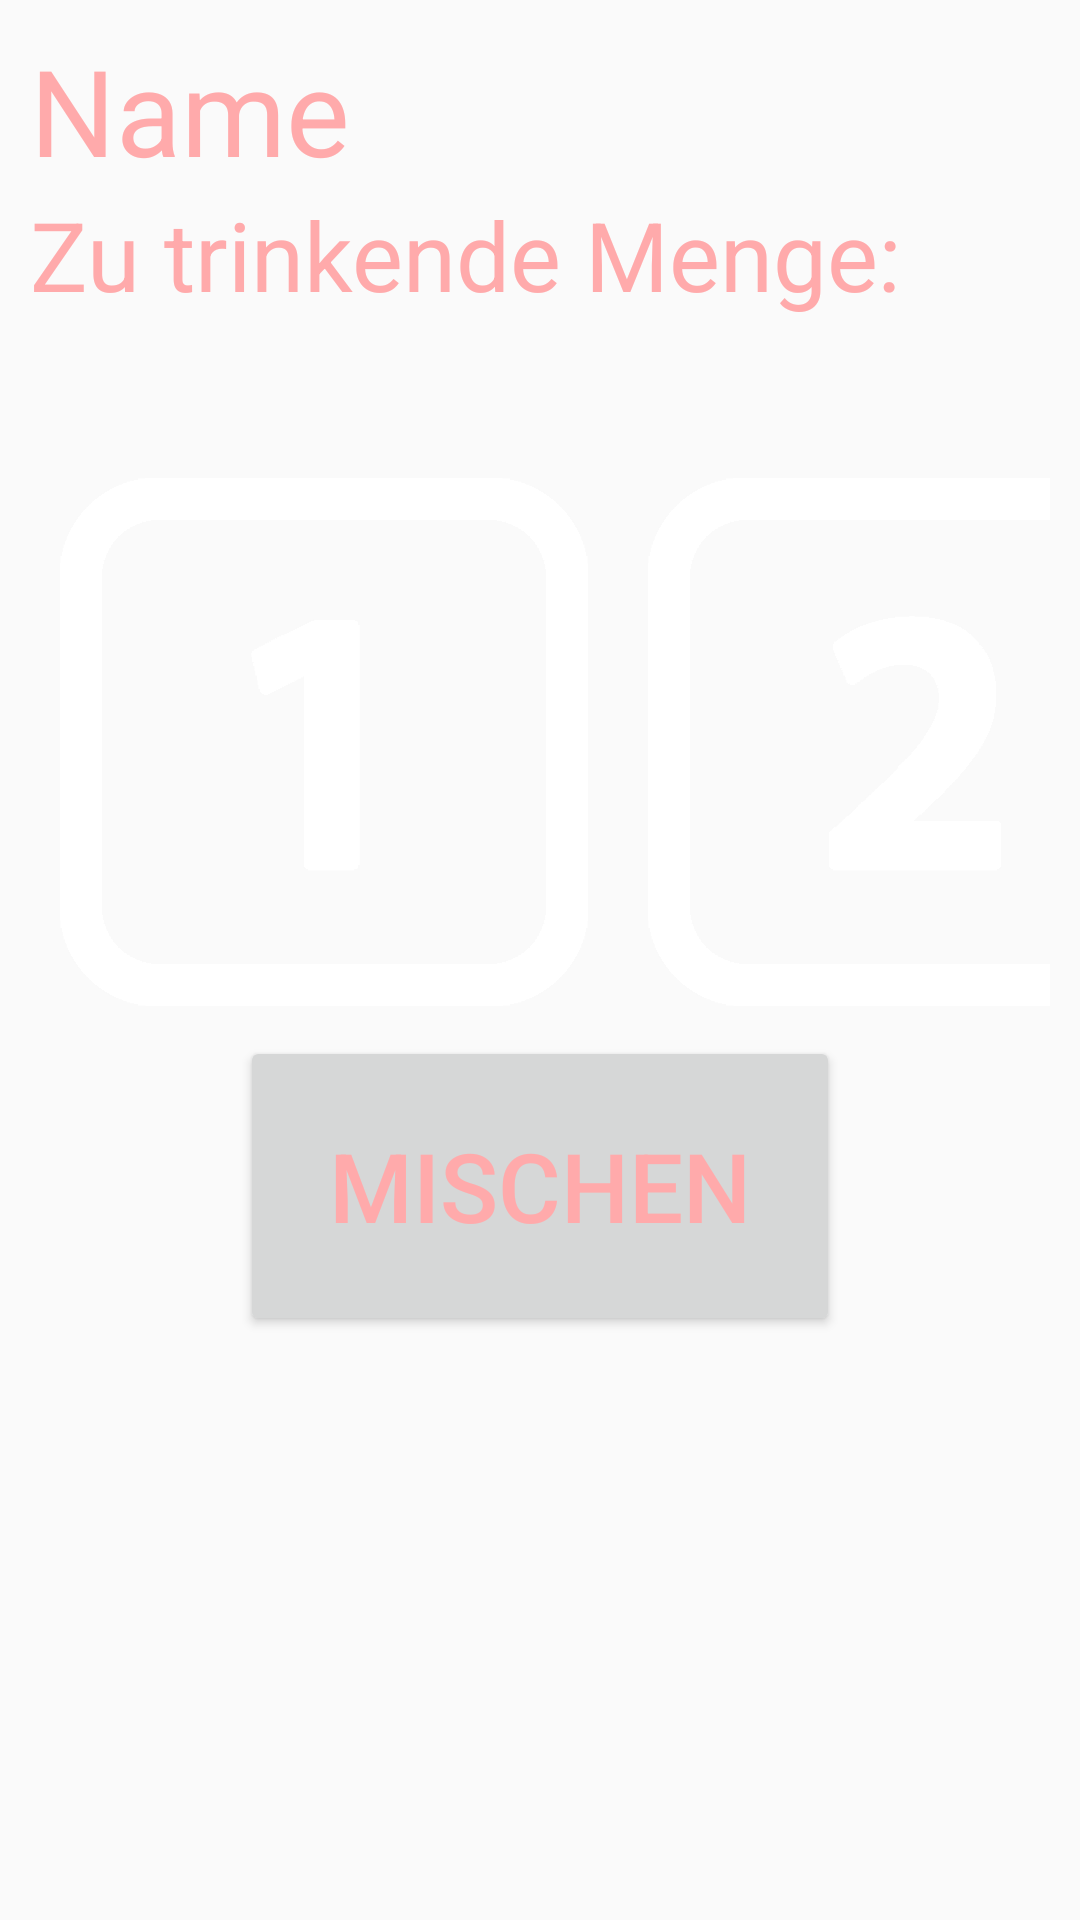

Reconstruct the res/layout file that produces this screen, plus the resources it refers to.
<!-- AndroidManifest.xml: application theme Theme.AppCompat.Light.NoActionBar -->
<!-- res/layout/team_dialog_choose_drink.xml -->
<?xml version="1.0" encoding="utf-8"?>
<RelativeLayout xmlns:android="http://schemas.android.com/apk/res/android"
    xmlns:app="http://schemas.android.com/apk/res-auto"
    xmlns:tools="http://schemas.android.com/tools"
    android:orientation="horizontal" android:layout_width="600dp"
    android:layout_centerHorizontal="true"
    android:layout_height="480dp" android:background="@drawable/dialog_border">

    <TextView
        android:text="Name"
        android:layout_width="wrap_content"
        android:layout_height="wrap_content"
        android:id="@+id/textViewNameChoose"
        android:textSize="40sp"
        android:textColor="@color/colorPink" />
    <TextView
        android:text="Zu trinkende Menge: "
        android:layout_width="wrap_content"
        android:layout_height="wrap_content"
        android:id="@+id/textViewMengeDrink"
        android:textSize="32sp"
        android:layout_below="@+id/textViewNameChoose"
        android:textColor="@color/colorPink" />

    <TextView
        android:layout_width="wrap_content"
        android:layout_height="wrap_content"
        android:id="@+id/textViewGlueckwunsch"
        android:textSize="32sp"
        android:textColor="@color/colorPink"
        android:layout_below="@+id/textViewMengeDrink"/>

    <LinearLayout
        android:layout_width="wrap_content"
        android:layout_height="wrap_content"
        android:layout_below="@+id/textViewGlueckwunsch"
        android:layout_centerHorizontal="true"
        android:id="@+id/relativeChooseImageViews">

        <ImageView
            android:layout_width="176dp"
            android:layout_height="176dp"
            android:src="@drawable/number1white"
            android:layout_margin="10dp"
            android:id="@+id/imageViewChooseDrink1" />

        <ImageView
            android:layout_width="176dp"
            android:layout_height="176dp"
            android:layout_margin="10dp"
            android:src="@drawable/number2white"
            android:id="@+id/imageViewChooseDrink2"
            android:layout_toRightOf="@+id/buttonChooseDrink1"

            />

        <ImageView
            android:layout_width="176dp"
            android:layout_height="176dp"
            android:layout_margin="10dp"
            android:src="@drawable/number3white"
            android:id="@+id/imageViewChooseDrink3"
            android:layout_toRightOf="@+id/buttonChooseDrink3"
            />

    </LinearLayout>


  <Button
        android:text="Mischen"
        android:layout_width="200dp"
        android:layout_height="100dp"
        android:id="@+id/buttonRandom"
        android:textSize="32sp"
        android:textColor="@color/colorPink"
        android:layout_centerHorizontal="true"
        android:layout_below="@+id/relativeChooseImageViews"
       />



</RelativeLayout>
<!-- resources referenced by this layout -->
<resources>
  <color name="colorPink">#ffaaab</color>
  <!-- drawable dialog_border (drawable-hdpi) -->
  <?xml version="1.0" encoding="utf-8"?>
  <shape xmlns:android="http://schemas.android.com/apk/res/android">
      <solid
          android:color="@color/wallet_dim_foreground_inverse_holo_dark"/>
      <corners
          android:radius="30dp" />
      <padding
          android:left="10dp"
          android:top="10dp"
          android:right="10dp"
          android:bottom="10dp" />
  
  </shape>
  <!-- drawable number1white: png bitmap (drawable-nodpi, 13344 bytes) -->
  <!-- drawable number2white: png bitmap (drawable-nodpi, 16107 bytes) -->
  <!-- drawable number3white: png bitmap (drawable-nodpi, 16386 bytes) -->
</resources>
